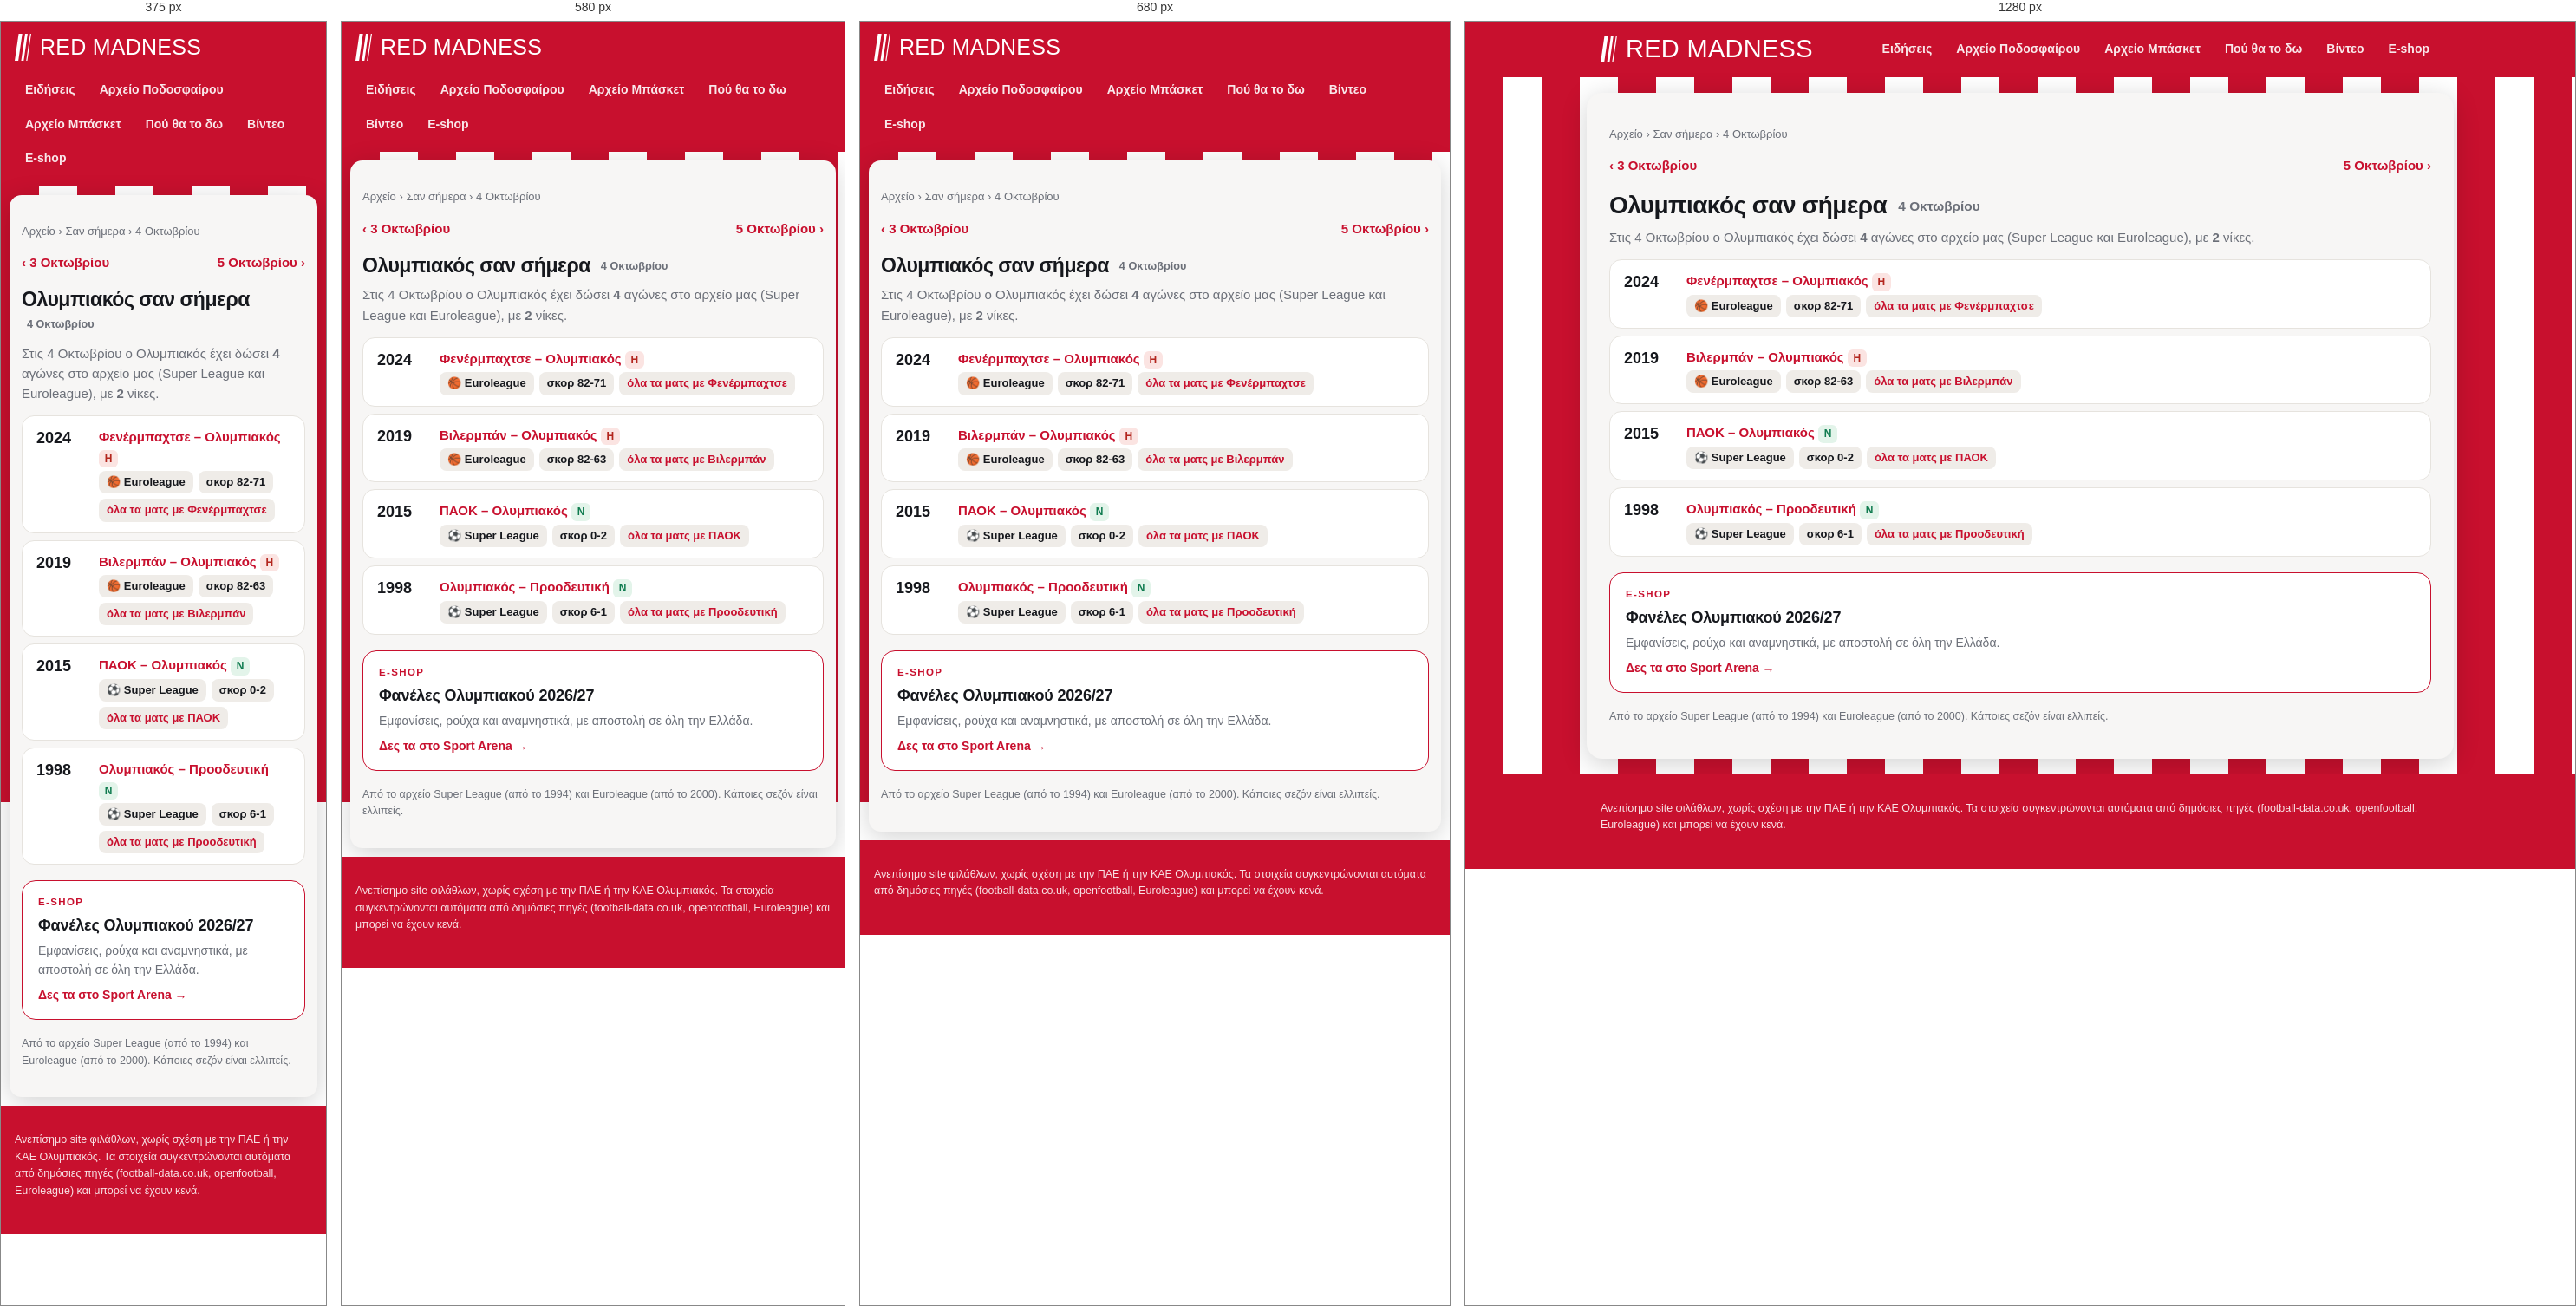
Rendered at 375 px, 580 px, 680 px and 1280 px, left to right.

<!-- file: 10-04.html -->
<!doctype html>
<html lang="el"><head>
<meta charset="utf-8"><meta name="viewport" content="width=device-width, initial-scale=1">
<title>Ολυμπιακός σαν σήμερα, 4 Οκτωβρίου: αγώνες και αποτελέσματα | Red Madness</title><meta name="description" content="Τι έκανε ο Ολυμπιακός σαν σήμερα, 4 Οκτωβρίου: όλοι οι αγώνες σε Super League και Euroleague αυτή την ημερομηνία, με αποτελέσματα."><link rel="canonical" href="https://redmadness.gr/san-simera/10-04.html">
<meta property="og:site_name" content="Red Madness"><meta property="og:locale" content="el_GR"><meta property="og:type" content="website"><meta property="og:title" content="Ολυμπιακός σαν σήμερα, 4 Οκτωβρίου: αγώνες και αποτελέσματα"><meta property="og:description" content="Τι έκανε ο Ολυμπιακός σαν σήμερα, 4 Οκτωβρίου: όλοι οι αγώνες σε Super League και Euroleague αυτή την ημερομηνία, με αποτελέσματα."><meta property="og:url" content="https://redmadness.gr/san-simera/10-04.html"><meta property="og:image" content="https://redmadness.gr/assets/og/default.png"><meta property="og:image:width" content="1200"><meta property="og:image:height" content="630"><meta name="twitter:card" content="summary_large_image"><meta name="robots" content="max-image-preview:large"><script type="application/ld+json">{"@context": "https://schema.org", "@type": "BreadcrumbList", "itemListElement": [{"@type": "ListItem", "position": 1, "name": "Αρχική", "item": "https://redmadness.gr/"}, {"@type": "ListItem", "position": 2, "name": "Αρχείο", "item": "https://redmadness.gr/arxeio/"}, {"@type": "ListItem", "position": 3, "name": "Σαν σήμερα", "item": "https://redmadness.gr/san-simera/"}, {"@type": "ListItem", "position": 4, "name": "4 Οκτωβρίου", "item": "https://redmadness.gr/san-simera/10-04.html"}]}</script>
<link rel="preconnect" href="https://fonts.googleapis.com">
<link href="https://fonts.googleapis.com/css2?family=Anton&family=Manrope:wght@400;600;800&display=swap" rel="stylesheet">
<link rel="icon" href="/assets/favicon.svg" type="image/svg+xml">
<link rel="apple-touch-icon" href="/assets/apple-touch-icon.png">
<link rel="manifest" href="/manifest.webmanifest">
<meta name="theme-color" content="#c8102e">
<link rel="stylesheet" href="/assets/site.css">
</head><body>
<header class="top"><div class="wrap">
  <a class="brand" href="/" aria-label="Red Madness, αρχική"><svg class="mark" viewBox="0 0 92 150" width="19" height="31" aria-hidden="true"><path d="M22 0h20L20 150H0z" fill="currentColor"/><path d="M58 0h14L50 150H36z" fill="currentColor"/><path d="M86 0h6L70 150h-6z" fill="currentColor"/></svg><span class="wm">Red Madness</span></a>
  <nav class="menu"><a href="/news.html">Ειδήσεις</a><a href="/arxeio/podosfairo/">Αρχείο Ποδοσφαίρου</a><a href="/arxeio/euroleague/">Αρχείο Μπάσκετ</a><a href="/tv/">Πού θα το δω</a><a href="/videos/">Βίντεο</a><a href="/eshop/">E-shop</a></nav>
</div></header>
<main class="wrap"><nav class="crumbs"><a href="/arxeio/">Αρχείο</a> › <a href="/san-simera/">Σαν σήμερα</a> › 4 Οκτωβρίου</nav><div class="pager"><a href="/san-simera/10-03.html">‹ 3 Οκτωβρίου</a><a href="/san-simera/10-05.html">5 Οκτωβρίου ›</a></div>
<h1>Ολυμπιακός σαν σήμερα <span class="sub">4 Οκτωβρίου</span></h1>
<p class="lead">Στις 4 Οκτωβρίου ο Ολυμπιακός έχει δώσει <b>4</b> αγώνες στο αρχείο μας (Super League και Euroleague), με <b>2</b> νίκες.</p>
<div class="tvrow"><span class="t">2024</span><div><b><a href="/arxeio/euroleague/agones/2024-25-7.html">Φενέρμπαχτσε – Ολυμπιακός</a></b> <span class="res l">Η</span>
<div class="chs"><span class="ch">🏀 Euroleague</span><span class="ch">σκορ 82-71</span><a class="ch" href="/arxeio/euroleague/antipaloi/ulk.html">όλα τα ματς με Φενέρμπαχτσε</a></div></div></div><div class="tvrow"><span class="t">2019</span><div><b><a href="/arxeio/euroleague/agones/2019-20-3.html">Βιλερμπάν – Ολυμπιακός</a></b> <span class="res l">Η</span>
<div class="chs"><span class="ch">🏀 Euroleague</span><span class="ch">σκορ 82-63</span><a class="ch" href="/arxeio/euroleague/antipaloi/asv.html">όλα τα ματς με Βιλερμπάν</a></div></div></div><div class="tvrow"><span class="t">2015</span><div><b><a href="/arxeio/podosfairo/2015-16.html">ΠΑΟΚ – Ολυμπιακός</a></b> <span class="res w">Ν</span>
<div class="chs"><span class="ch">⚽ Super League</span><span class="ch">σκορ 0-2</span><a class="ch" href="/arxeio/podosfairo/antipaloi/paok.html">όλα τα ματς με ΠΑΟΚ</a></div></div></div><div class="tvrow"><span class="t">1998</span><div><b><a href="/arxeio/podosfairo/1998-99.html">Ολυμπιακός – Προοδευτική</a></b> <span class="res w">Ν</span>
<div class="chs"><span class="ch">⚽ Super League</span><span class="ch">σκορ 6-1</span><a class="ch" href="/arxeio/podosfairo/antipaloi/proodeytiki.html">όλα τα ματς με Προοδευτική</a></div></div></div>
<a class="shop" href="https://www.sportarena.gr/%CF%83%CF%8D%CE%BB%CE%BB%CE%BF%CE%B3%CE%BF%CE%B9/%CE%B5%CE%BB%CE%BB%CE%B7%CE%BD%CE%B9%CE%BA%CE%AE-%CF%83%CE%BF%CF%8D%CF%80%CE%B5%CF%81-%CE%BB%CE%B9%CE%B3%CE%BA/%CE%BF%CE%BB%CF%85%CE%BC%CF%80%CE%B9%CE%B1%CE%BA%CF%8C%CF%82?sort=p.price&amp;order=DESC&amp;limit=40&amp;utm_source=redmadness&amp;utm_medium=referral&amp;utm_campaign=san-simera" target="_blank" rel="noopener sponsored"><span class="shop-k">E-shop</span><b>Φανέλες Ολυμπιακού 2026/27</b><span class="shop-t">Εμφανίσεις, ρούχα και αναμνηστικά, με αποστολή σε όλη την Ελλάδα.</span><span class="shop-go">Δες τα στο Sport Arena →</span></a>
<p class="note">Από το αρχείο Super League (από το 1994) και Euroleague (από το 2000). Κάποιες σεζόν είναι ελλιπείς.</p></main>
<footer><div class="wrap">Ανεπίσημο site φιλάθλων, χωρίς σχέση με την ΠΑΕ ή την ΚΑΕ Ολυμπιακός.
Τα στοιχεία συγκεντρώνονται αυτόματα από δημόσιες πηγές (football-data.co.uk, openfootball, Euroleague) και μπορεί να έχουν κενά.</div></footer>
<script>if ("serviceWorker" in navigator) navigator.serviceWorker.register("/sw.js").catch(() => {});</script>
<script src="/assets/consent.js" defer></script>
</body></html>

/* @media block from site.css */
@media (max-width:760px){ .home{grid-template-columns:1fr} .shops,.hero-shop{grid-template-columns:1fr} .brand .wm{font-size:25px} .cols,.cols.c3,.cards{grid-template-columns:1fr} h1{font-size:23px} .brand{font-size:19px} }

/* @media block from site.css */
@media (max-width:640px){.plist li{grid-template-columns:1fr}.plist .pl{justify-content:flex-start}}

/* @media block from site.css */
@media (max-width:520px){.lv-sc{font-size:15px}.lv-sc strong{font-size:26px}}

/* @media block from site.css */
@media (max-width:720px){main.wrap{margin:10px;padding:16px 14px 20px;border-radius:14px}}